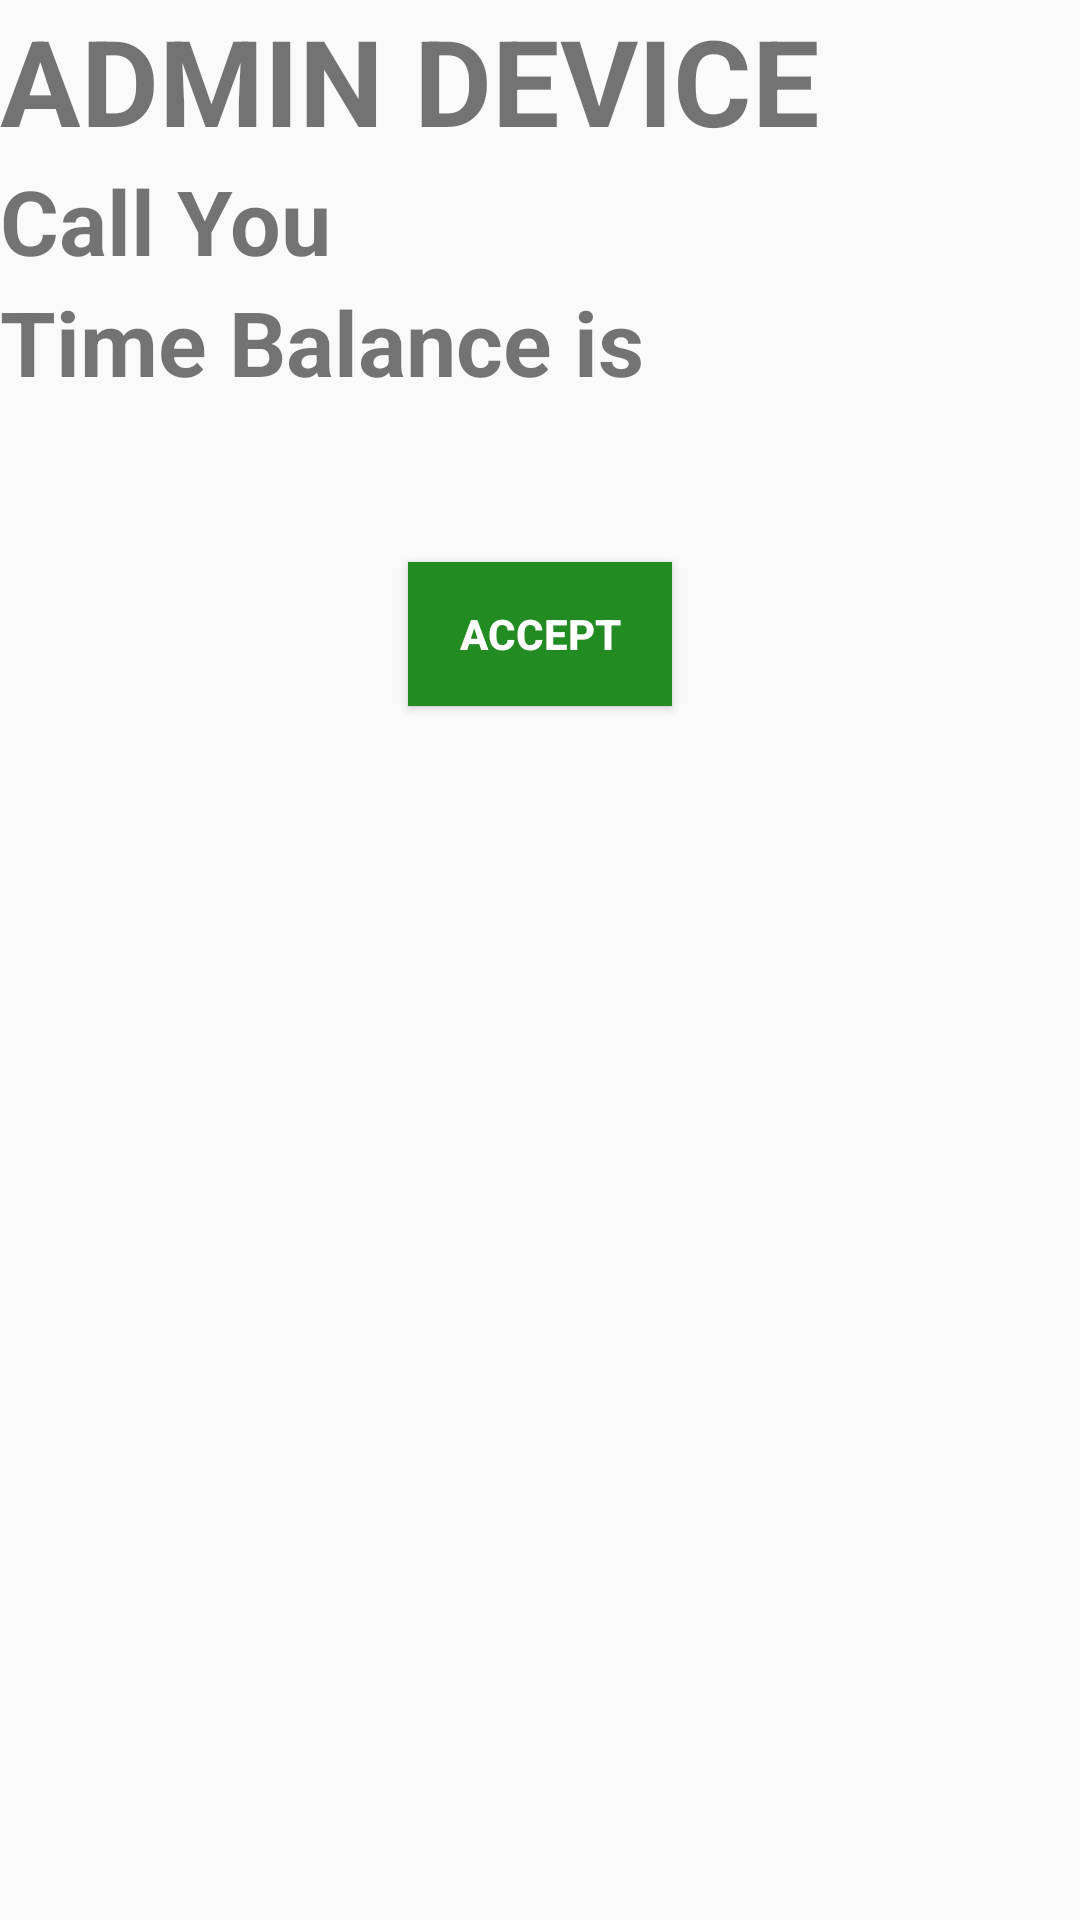

Layout XML and referenced resources for this Android screen:
<!-- AndroidManifest.xml: application theme AppTheme -->
<!-- res/layout/driver_notification.xml -->
<?xml version="1.0" encoding="utf-8"?>
<LinearLayout xmlns:android="http://schemas.android.com/apk/res/android"
    android:layout_width="match_parent"
    android:layout_height="match_parent"
    android:orientation="vertical">


    <TextView
        android:layout_width="wrap_content"
        android:layout_height="wrap_content"
        android:textSize="40sp"
        android:textStyle="bold"
        android:text="ADMIN DEVICE"
        />
    <TextView
        android:layout_width="wrap_content"
        android:layout_height="wrap_content"
        android:textSize="30sp"
        android:textStyle="bold"
        android:text="Call You"
        />
    <TextView
        android:layout_width="wrap_content"
        android:layout_height="wrap_content"
        android:textSize="30sp"
        android:textStyle="bold"
        android:text="Time Balance is"
        />
    <TextView
        android:id="@+id/timeBalance"
        android:layout_width="wrap_content"
        android:layout_height="wrap_content"
        android:textSize="40sp"
        android:textStyle="bold" />

    <Button
        android:id="@+id/accept"
        android:layout_width="wrap_content"
        android:layout_height="wrap_content"
        android:layout_gravity="center"
        android:textColor="@android:color/white"
        android:background="#228B22"
        android:textStyle="bold"
        android:text="Accept" />

</LinearLayout>
<!-- resources referenced by this layout -->
<resources>
  <style name="AppTheme" parent="Theme.AppCompat.Light.DarkActionBar">
          
          <item name="colorPrimary">@color/colorPrimary</item>
          <item name="colorPrimaryDark">@color/colorPrimaryDark</item>
          <item name="colorAccent">@color/colorAccent</item>
      </style>
  <!-- not gathered from this repository: default colours our renderer supplied (Android Studio template values) -->
  <color name="colorPrimary">#FF6200EE</color>
  <color name="colorPrimaryDark">#FF3700B3</color>
  <color name="colorAccent">#FF03DAC5</color>
</resources>
